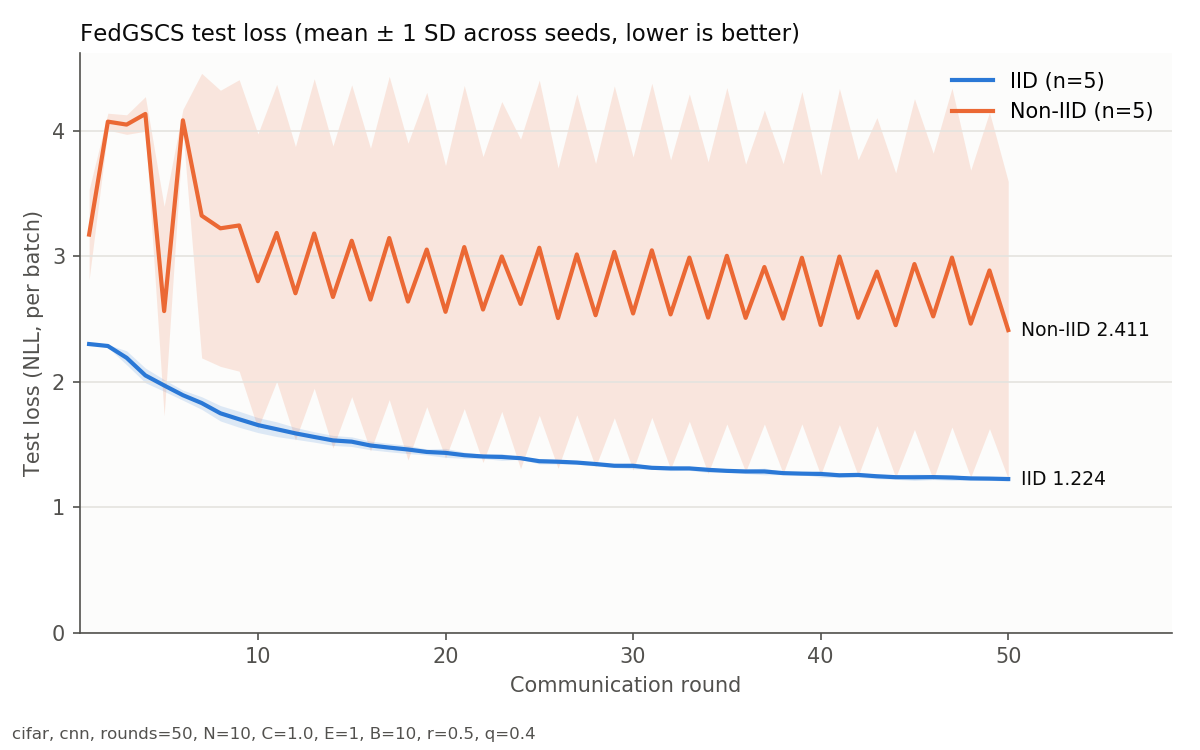

Source data for this figure (header and first rows):
round, IID_mean, IID_sd, NonIID_mean, NonIID_sd
1, 2.3, 0.00149, 3.172, 0.3595
2, 2.284, 0.01064, 4.072, 0.06725
3, 2.19, 0.05576, 4.049, 0.07800
4, 2.05, 0.05842, 4.134, 0.138
5, 1.97, 0.04680, 2.562, 0.8354
6, 1.892, 0.04028, 4.083, 0.08754
7, 1.829, 0.05024, 3.323, 1.134
8, 1.748, 0.06138, 3.222, 1.1
9, 1.7, 0.06382, 3.245, 1.162
10, 1.654, 0.05994, 2.8, 1.174
11, 1.621, 0.05855, 3.185, 1.184
12, 1.588, 0.04725, 2.704, 1.17
13, 1.559, 0.04136, 3.181, 1.234
14, 1.532, 0.03985, 2.675, 1.204
15, 1.522, 0.03845, 3.123, 1.243
16, 1.491, 0.03427, 2.654, 1.207
17, 1.474, 0.03342, 3.145, 1.288
18, 1.459, 0.03258, 2.638, 1.262
19, 1.44, 0.02348, 3.053, 1.253
20, 1.432, 0.03600, 2.556, 1.166
21, 1.414, 0.02449, 3.073, 1.287
22, 1.404, 0.01661, 2.575, 1.219
23, 1.4, 0.02747, 2.998, 1.235
24, 1.39, 0.00955, 2.62, 1.313
25, 1.366, 0.02159, 3.067, 1.336
26, 1.362, 0.01765, 2.507, 1.197
27, 1.355, 0.01307, 3.014, 1.279
28, 1.343, 0.01637, 2.529, 1.21
29, 1.33, 0.01403, 3.034, 1.323
30, 1.329, 0.02379, 2.543, 1.248
31, 1.313, 0.01145, 3.047, 1.332
32, 1.309, 0.01741, 2.536, 1.232
33, 1.309, 0.01582, 2.989, 1.304
34, 1.297, 0.02025, 2.51, 1.242
35, 1.289, 0.01061, 3.003, 1.341
36, 1.284, 0.01678, 2.508, 1.226
37, 1.284, 0.02683, 2.914, 1.251
38, 1.271, 0.01173, 2.502, 1.235
39, 1.267, 0.00887, 2.987, 1.325
40, 1.264, 0.02538, 2.451, 1.195
41, 1.254, 0.01692, 2.997, 1.339
42, 1.257, 0.01743, 2.509, 1.26
43, 1.246, 0.01913, 2.877, 1.227
44, 1.238, 0.01704, 2.45, 1.214
45, 1.238, 0.02527, 2.937, 1.318
46, 1.239, 0.02009, 2.52, 1.301
47, 1.236, 0.02353, 2.989, 1.35
48, 1.229, 0.01525, 2.462, 1.223
49, 1.227, 0.01356, 2.886, 1.261
50, 1.224, 0.01588, 2.411, 1.185
